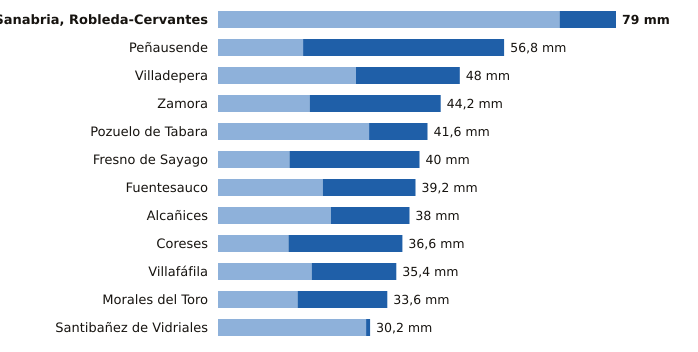

The data file committed next to this chart (first rows):
estacion, provincia, indicativo, mm_6_dias_anteriores, mm_hoy, mm_7_dias, horas_de_hoy
Sanabria, Robleda-Cervantes, Zamora, 2766E, 67.8, 11.2, 79.0, 17
Peñausende, Zamora, 2882D, 16.9, 39.9, 56.8, 17
Villadepera, Zamora, 2804F, 27.4, 20.6, 48.0, 15
Zamora, Zamora, 2614, 18.2, 26.0, 44.2, 17
Pozuelo de Tabara, Zamora, 2789H, 30.0, 11.6, 41.6, 16
Fresno de Sayago, Zamora, 2885K, 14.2, 25.8, 40.0, 16
Fuentesauco, Zamora, 2555B, 20.8, 18.4, 39.2, 13
Alcañices, Zamora, 2966D, 22.4, 15.6, 38.0, 16
Coreses, Zamora, 2565, 14.0, 22.6, 36.6, 17
Villafáfila, Zamora, 2611D, 18.6, 16.8, 35.4, 16
Morales del Toro, Zamora, 2536D, 15.8, 17.8, 33.6, 15
Santibañez de Vidriales, Zamora, 2777K, 29.4, 0.8, 30.2, 14
